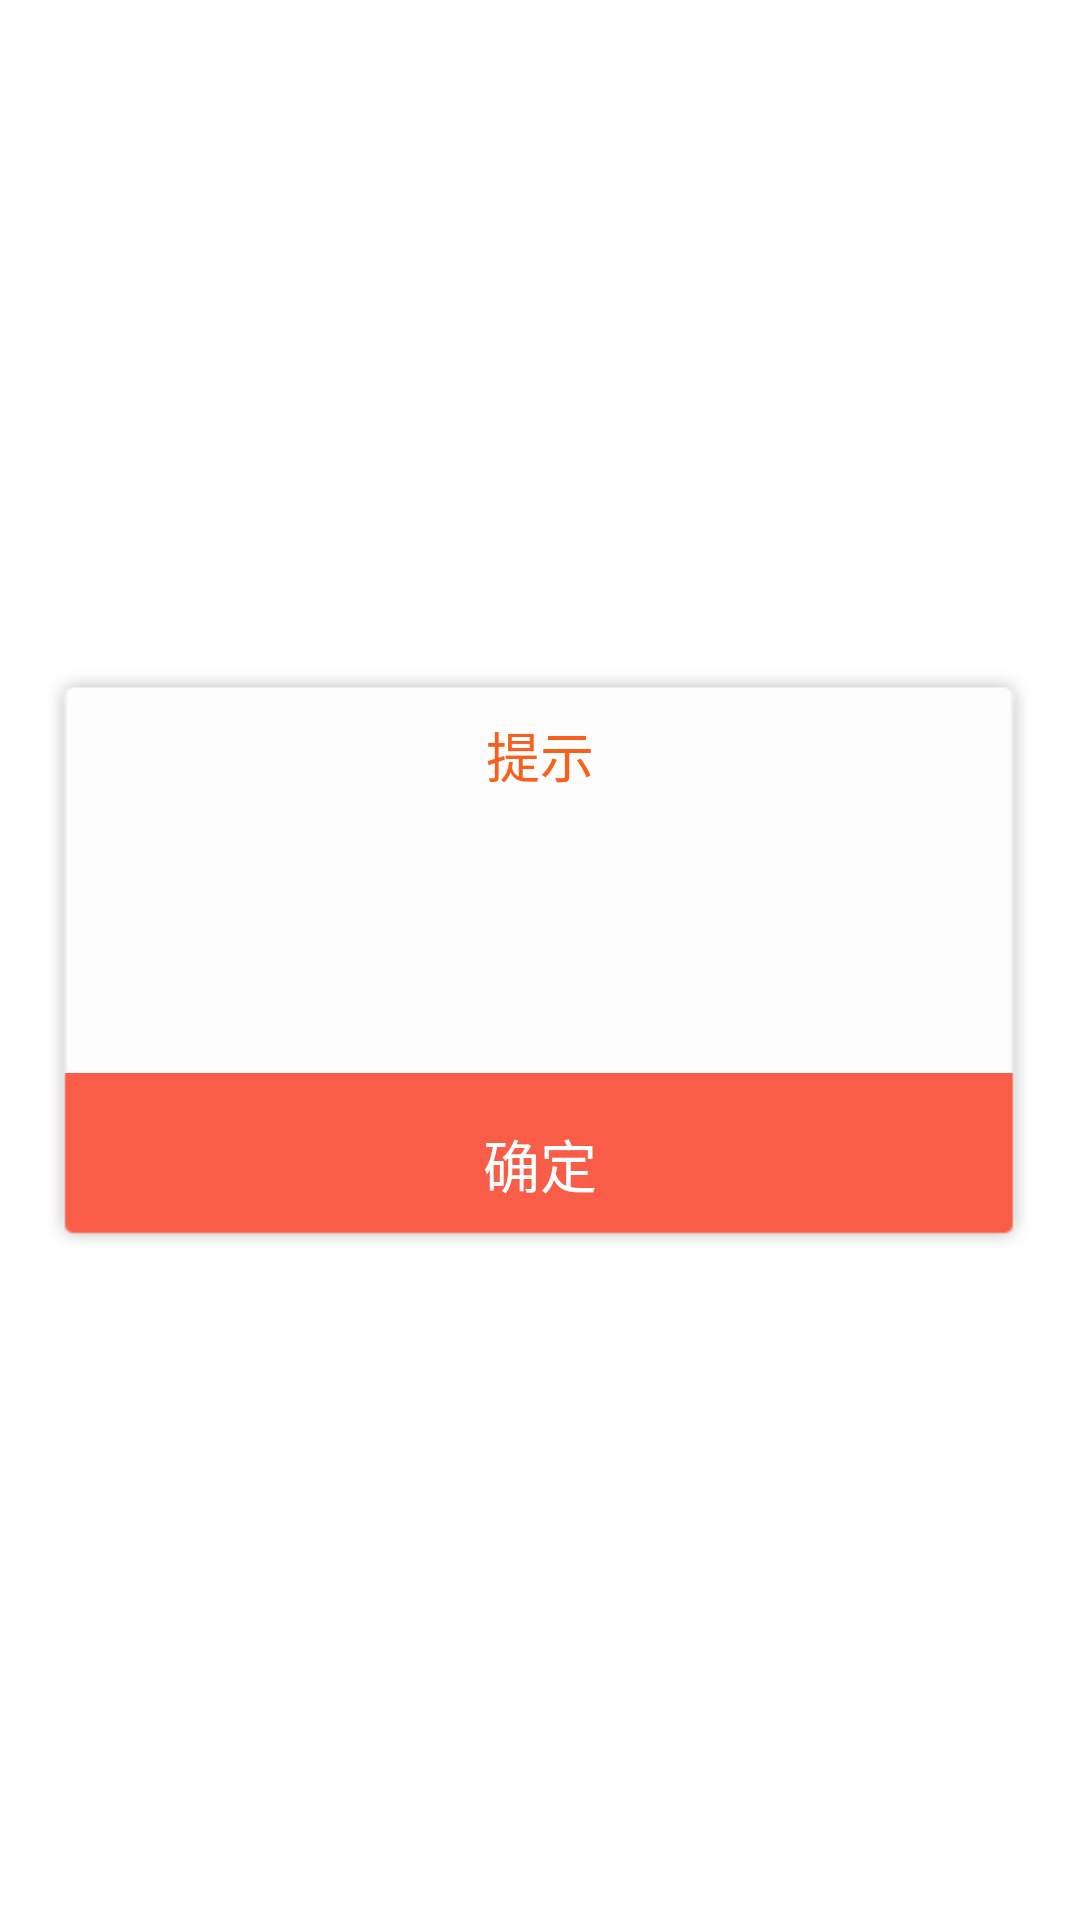

Write the Android layout XML for this screen, with the resource values it uses.
<!-- AndroidManifest.xml: fallback theme Theme.MaterialComponents.DayNight.NoActionBar -->
<!-- res/layout/dialog_confirm_native_layout.xml -->
<?xml version="1.0" encoding="utf-8"?>
<RelativeLayout xmlns:android="http://schemas.android.com/apk/res/android"
    android:layout_width="wrap_content"
    android:layout_height="wrap_content"
    android:gravity="center"
    android:paddingLeft="16dip"
    android:paddingRight="16dip" >

    <RelativeLayout
        android:layout_width="350dip"
        android:layout_height="wrap_content"
        android:layout_centerHorizontal="true"
        android:layout_centerVertical="true"
        android:background="@drawable/common_dialog_small_bg"
        android:minHeight="180dip" >

        <RelativeLayout
            android:id="@+id/linearLayout1"
            android:layout_width="fill_parent"
            android:layout_height="wrap_content"
            android:layout_marginLeft="5dip"
            android:layout_marginRight="5dip"
            android:layout_marginTop="16dip" >

            <TextView
                android:id="@+id/waiting_dailog_title"
                android:layout_width="wrap_content"
                android:layout_height="wrap_content"
                android:layout_centerInParent="true"
                android:gravity="center"
                android:text="提示"
                android:textColor="@color/orangered"
                android:textSize="18dip" />
        </RelativeLayout>

        <LinearLayout
            android:id="@+id/linearLayout2"
            android:layout_width="fill_parent"
            android:layout_height="wrap_content"
            android:layout_below="@+id/linearLayout3"
            android:layout_centerHorizontal="true"
            android:orientation="horizontal" >

            <LinearLayout
                android:layout_width="fill_parent"
                android:layout_height="wrap_content"
                android:gravity="center_horizontal"
                android:orientation="horizontal" >

                <Button
                    android:id="@+id/confirm_dialog_sure"
                    android:layout_width="fill_parent"
                    android:layout_height="wrap_content"
                    android:background="@drawable/common_dialog_single_btn_bg_selector"
                    android:gravity="center"
                    android:text="确定"
                    android:textColor="@color/common_btn_text_write_color_selector"
                    android:textSize="@dimen/dimen_title2" />
            </LinearLayout>
        </LinearLayout>

        <LinearLayout
            android:id="@+id/linearLayout3"
            android:layout_width="fill_parent"
            android:layout_height="wrap_content"
            android:layout_below="@+id/linearLayout1"
            android:gravity="center_vertical"
            android:minHeight="93dip"
            android:orientation="vertical" >

            <TextView
                android:id="@+id/confirm_msg"
                android:layout_width="wrap_content"
                android:layout_height="wrap_content"
                android:layout_marginBottom="5dip"
                android:layout_marginLeft="25dip"
                android:layout_marginRight="25dip"
                android:layout_marginTop="5dip"
                android:lineSpacingExtra="3dip"
                android:text=""
                android:textColor="#2b2b2b"
                android:textSize="16dip" />
        </LinearLayout>
    </RelativeLayout>

</RelativeLayout>
<!-- resources referenced by this layout -->
<resources>
  <color name="orangered">#f8601e</color>
  <dimen name="dimen_title2">18dip</dimen>
  <!-- drawable common_dialog_single_btn_bg_selector (drawable) -->
  <?xml version="1.0" encoding="utf-8"?>
  <selector xmlns:android="http://schemas.android.com/apk/res/android">
  
      <item android:drawable="@drawable/common_dialog_single_btn_bg_click" android:state_focused="true" android:state_pressed="true"/>
      <item android:drawable="@drawable/common_dialog_single_btn_bg_click" android:state_focused="false" android:state_pressed="true"/>
      <item android:drawable="@drawable/common_dialog_single_btn_bg" android:state_focused="false" android:state_pressed="false"/>
      <item android:drawable="@drawable/common_dialog_single_btn_bg"/>
  
  </selector>
  <!-- drawable common_dialog_small_bg: png bitmap (drawable-hdpi, 4470 bytes) -->
  <!-- drawable common_dialog_single_btn_bg_click: png bitmap (drawable-hdpi, 3169 bytes) -->
  <!-- drawable common_dialog_single_btn_bg: png bitmap (drawable-hdpi, 3165 bytes) -->
</resources>
